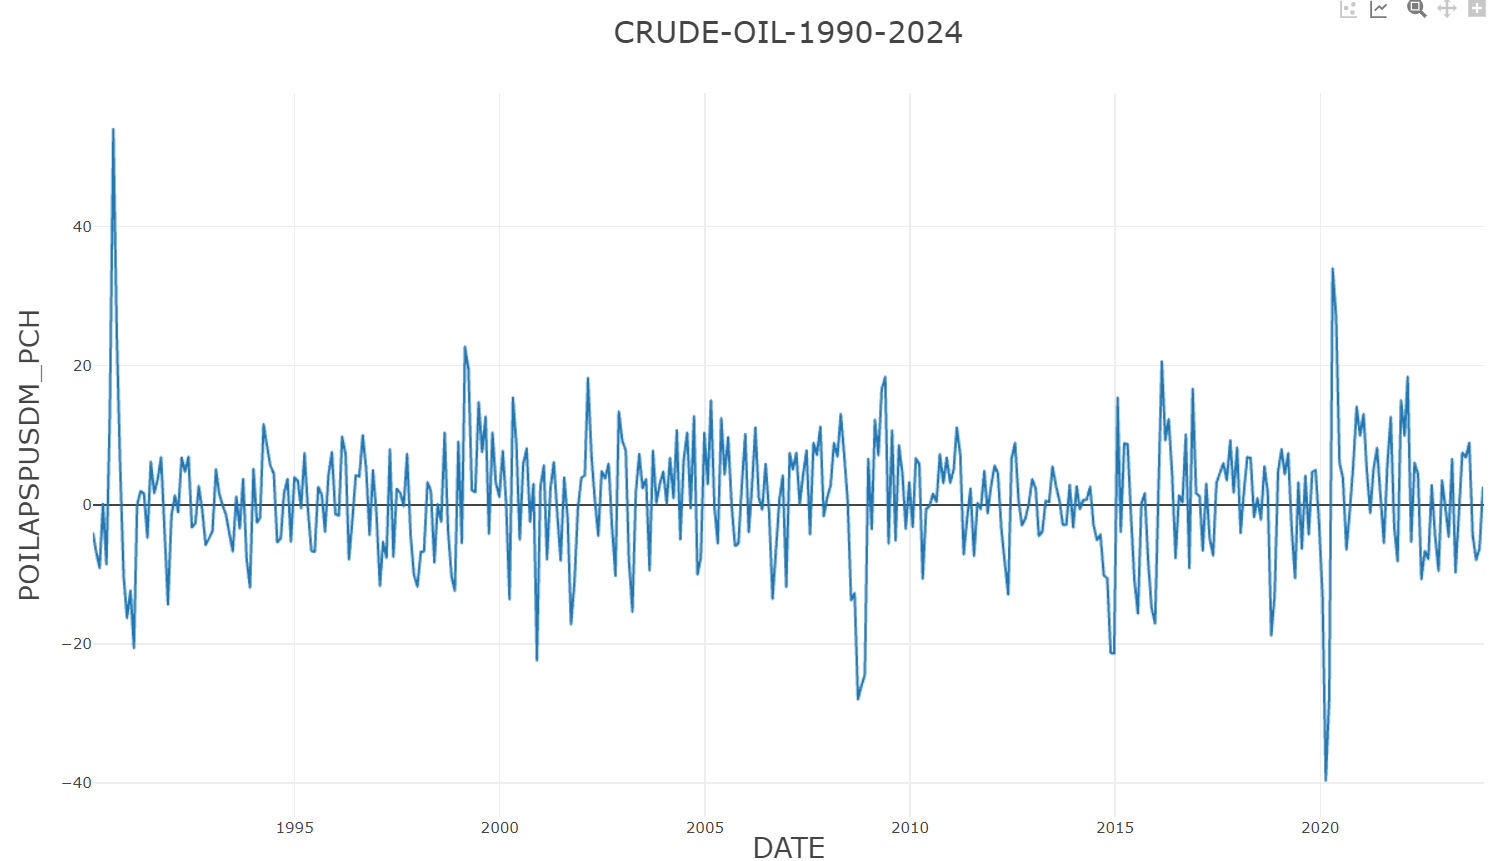

The file beside this chart, header and first rows:
DATE, POILAPSPUSDM_PCH
1990-02-01, -4.106
1990-03-01, -6.698
1990-04-01, -9.072
1990-05-01, 0.1193
1990-06-01, -8.512
1990-07-01, 12.92
1990-08-01, 54.03
1990-09-01, 24.48
1990-10-01, 5.523
1990-11-01, -10.17
1990-12-01, -16.24
1991-01-01, -12.37
1991-02-01, -20.57
1991-03-01, -0.06866
1991-04-01, 2
1991-05-01, 1.622
1991-06-01, -4.695
1991-07-01, 6.168
1991-08-01, 1.726
1991-09-01, 3.681
1991-10-01, 6.84
1991-11-01, -3.84
1991-12-01, -14.28
1992-01-01, -1.599
1992-02-01, 1.382
1992-03-01, -1.057
1992-04-01, 6.788
1992-05-01, 4.775
1992-06-01, 6.894
1992-07-01, -3.236
1992-08-01, -2.663
1992-09-01, 2.705
1992-10-01, -0.6702
1992-11-01, -5.766
1992-12-01, -4.832
1993-01-01, -3.754
1993-02-01, 5.107
1993-03-01, 1.684
1993-04-01, -0.06856
1993-05-01, -1.389
1993-06-01, -4.184
1993-07-01, -6.674
1993-08-01, 1.191
1993-09-01, -3.399
1993-10-01, 3.694
1993-11-01, -7.76
1993-12-01, -11.89
1994-01-01, 5.17
1994-02-01, -2.549
1994-03-01, -1.908
1994-04-01, 11.59
1994-05-01, 8.519
1994-06-01, 5.633
1994-07-01, 4.503
1994-08-01, -5.386
1994-09-01, -4.868
1994-10-01, 1.74
1994-11-01, 3.715
1994-12-01, -5.284
1995-01-01, 3.98
... 348 more rows
